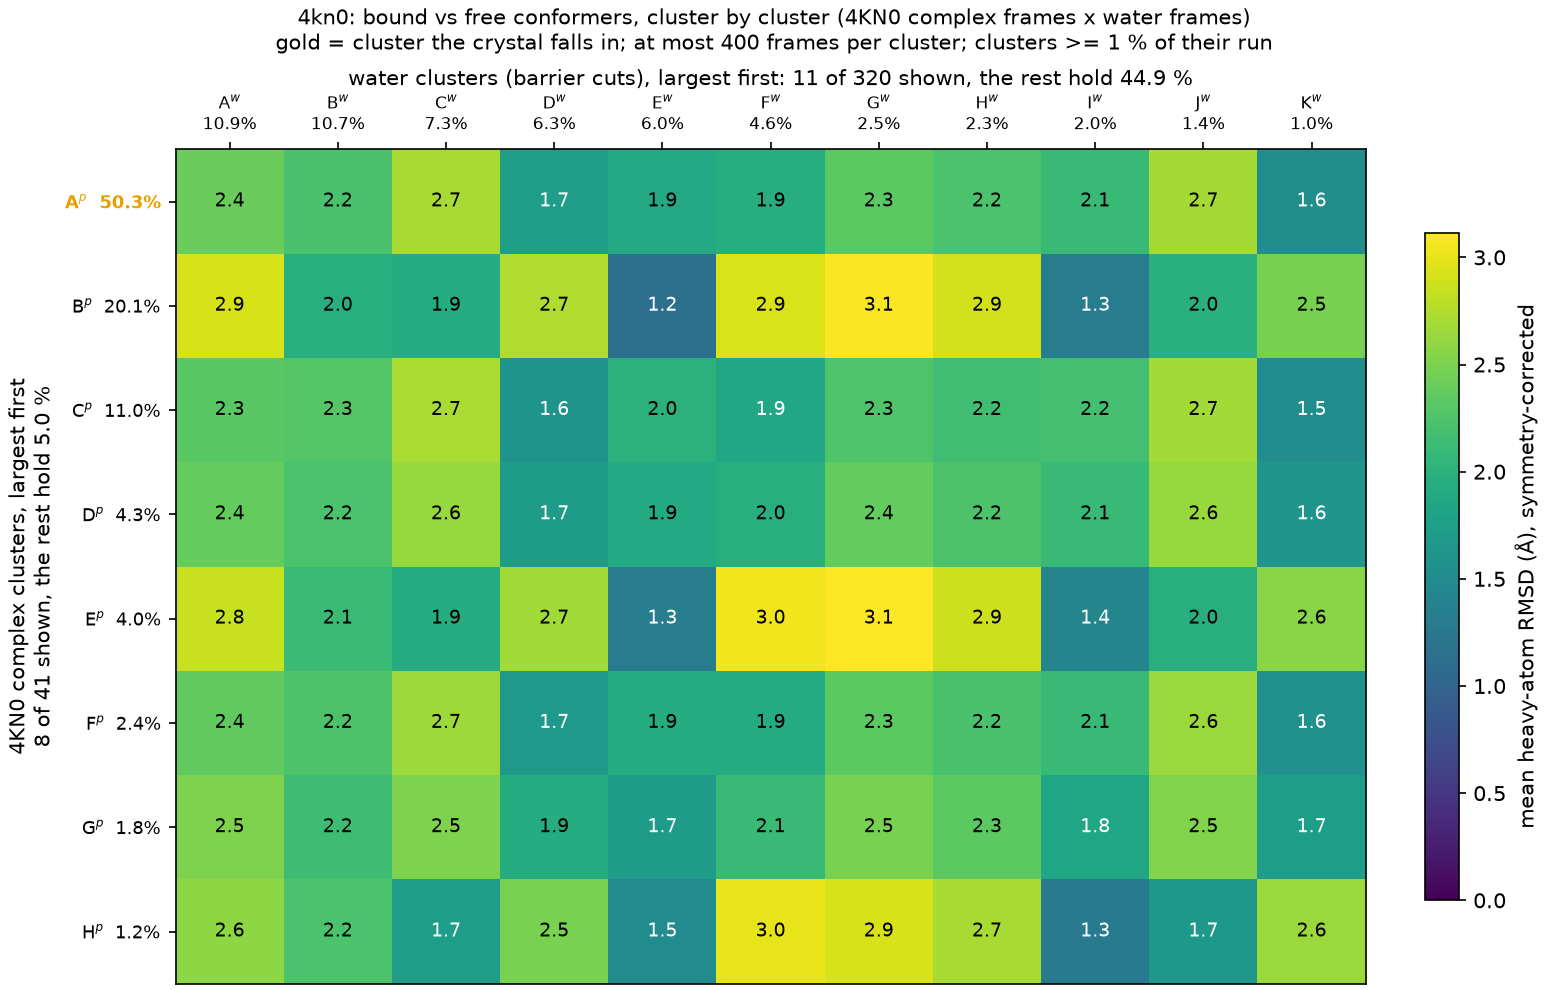

The file beside this chart, header and first rows:
complex_cluster, complex_mass, water_cluster, water_mass, rmsd_mean, rmsd_std
A, 0.5026, A, 0.1091, 2.405, 0.372
A, 0.5026, B, 0.107, 2.219, 0.3308
A, 0.5026, C, 0.0735, 2.703, 0.3356
A, 0.5026, D, 0.0628, 1.741, 0.4894
A, 0.5026, E, 0.06027, 1.879, 0.4744
A, 0.5026, F, 0.04647, 1.944, 0.3488
A, 0.5026, G, 0.02467, 2.336, 0.2786
A, 0.5026, H, 0.02287, 2.236, 0.3222
A, 0.5026, I, 0.02043, 2.094, 0.4113
A, 0.5026, J, 0.0143, 2.694, 0.2207
A, 0.5026, K, 0.01003, 1.556, 0.3574
B, 0.2014, A, 0.1091, 2.925, 0.3115
B, 0.2014, B, 0.107, 1.959, 0.3557
B, 0.2014, C, 0.0735, 1.932, 0.3438
B, 0.2014, D, 0.0628, 2.739, 0.3365
B, 0.2014, E, 0.06027, 1.151, 0.394
B, 0.2014, F, 0.04647, 2.933, 0.3919
B, 0.2014, G, 0.02467, 3.095, 0.2943
B, 0.2014, H, 0.02287, 2.898, 0.2432
B, 0.2014, I, 0.02043, 1.307, 0.3317
B, 0.2014, J, 0.0143, 1.983, 0.4237
B, 0.2014, K, 0.01003, 2.479, 0.408
C, 0.1104, A, 0.1091, 2.314, 0.3549
C, 0.1104, B, 0.107, 2.286, 0.3124
C, 0.1104, C, 0.0735, 2.721, 0.2942
C, 0.1104, D, 0.0628, 1.617, 0.4631
C, 0.1104, E, 0.06027, 2.002, 0.4402
C, 0.1104, F, 0.04647, 1.865, 0.3181
C, 0.1104, G, 0.02467, 2.262, 0.2469
C, 0.1104, H, 0.02287, 2.163, 0.2916
C, 0.1104, I, 0.02043, 2.183, 0.3659
C, 0.1104, J, 0.0143, 2.677, 0.1797
C, 0.1104, K, 0.01003, 1.531, 0.3219
D, 0.04265, A, 0.1091, 2.375, 0.3335
D, 0.04265, B, 0.107, 2.229, 0.3085
D, 0.04265, C, 0.0735, 2.637, 0.3238
D, 0.04265, D, 0.0628, 1.705, 0.452
D, 0.04265, E, 0.06027, 1.898, 0.4537
D, 0.04265, F, 0.04647, 1.957, 0.3389
D, 0.04265, G, 0.02467, 2.373, 0.2776
D, 0.04265, H, 0.02287, 2.24, 0.2887
D, 0.04265, I, 0.02043, 2.097, 0.3901
D, 0.04265, J, 0.0143, 2.635, 0.2164
D, 0.04265, K, 0.01003, 1.618, 0.326
E, 0.03985, A, 0.1091, 2.847, 0.3419
E, 0.03985, B, 0.107, 2.129, 0.3943
E, 0.03985, C, 0.0735, 1.931, 0.3135
E, 0.03985, D, 0.0628, 2.682, 0.3173
E, 0.03985, E, 0.06027, 1.312, 0.3881
E, 0.03985, F, 0.04647, 3.045, 0.3582
E, 0.03985, G, 0.02467, 3.115, 0.3067
E, 0.03985, H, 0.02287, 2.872, 0.2632
E, 0.03985, I, 0.02043, 1.414, 0.308
E, 0.03985, J, 0.0143, 1.954, 0.3832
E, 0.03985, K, 0.01003, 2.567, 0.3678
F, 0.0235, A, 0.1091, 2.356, 0.3429
F, 0.0235, B, 0.107, 2.239, 0.3094
F, 0.0235, C, 0.0735, 2.659, 0.317
F, 0.0235, D, 0.0628, 1.681, 0.4546
F, 0.0235, E, 0.06027, 1.923, 0.4502
... 28 more rows
